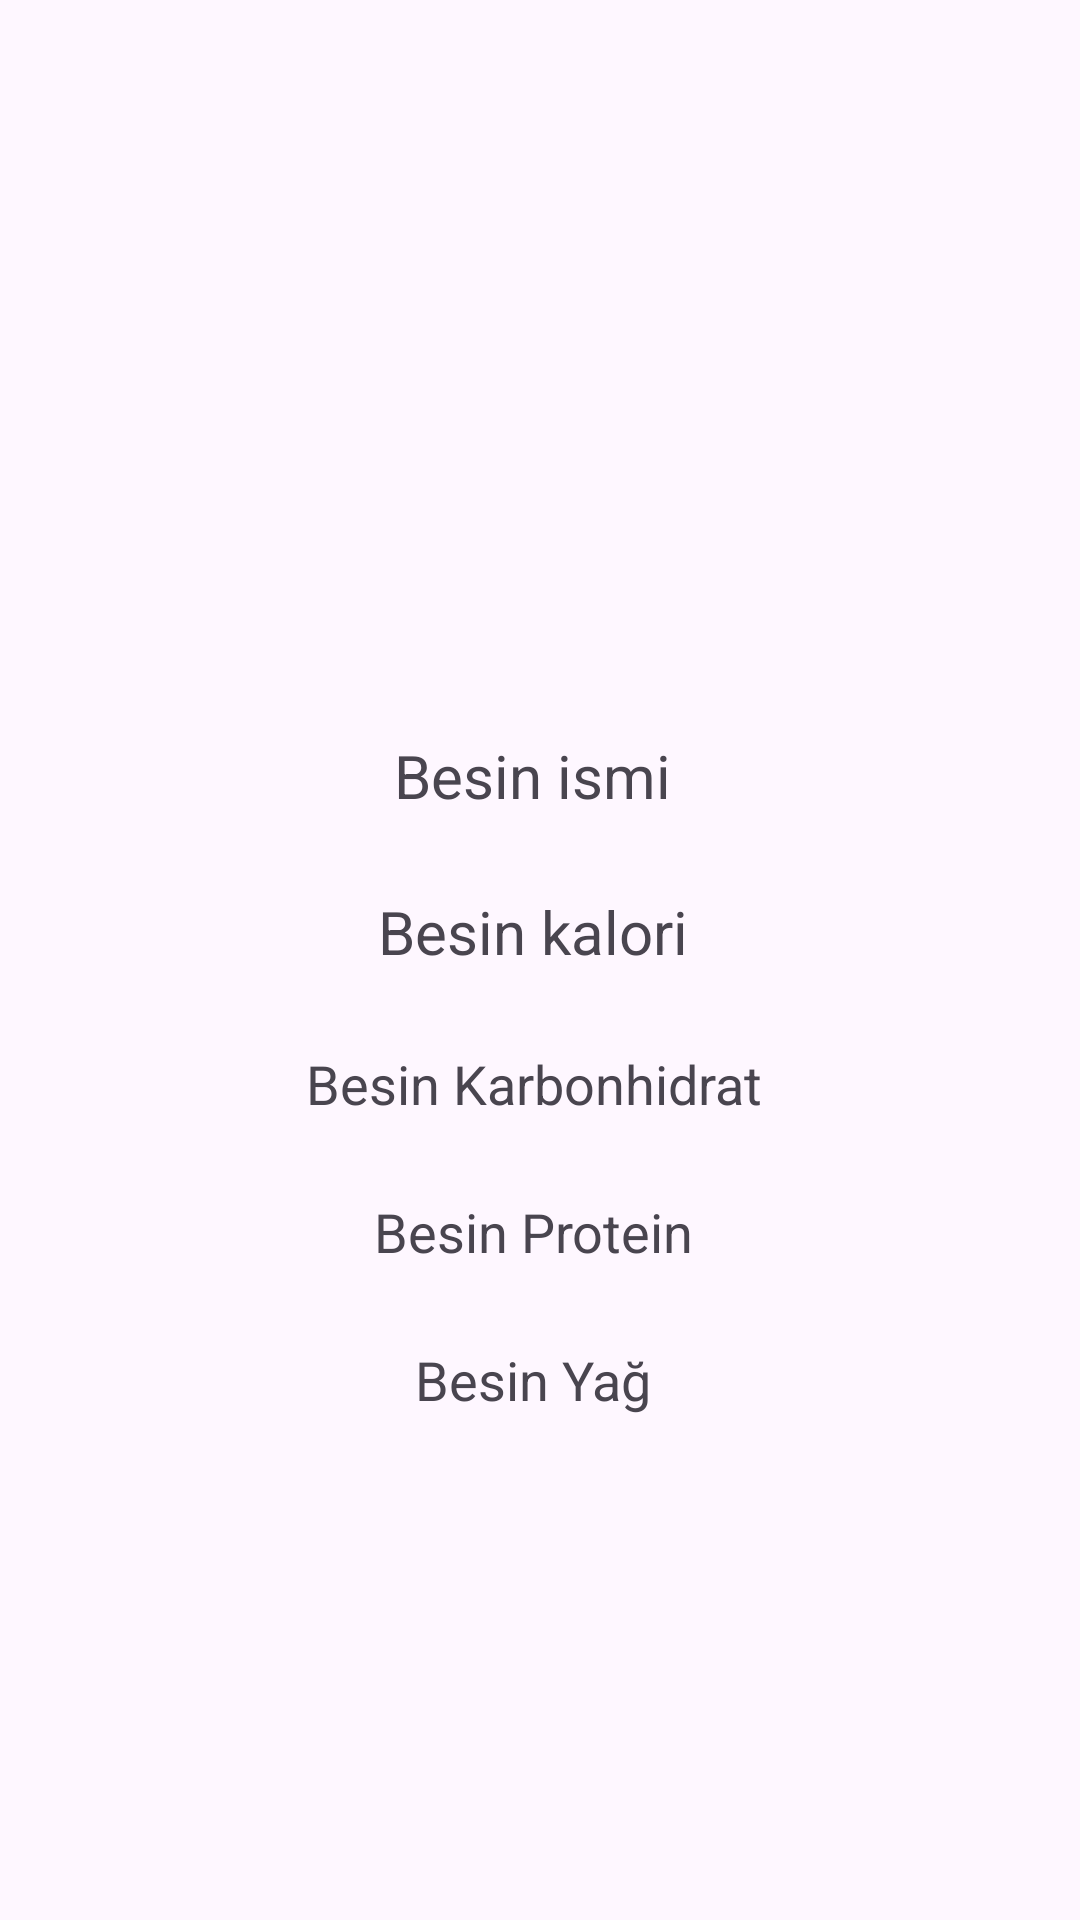

Android layout source for this screen:
<!-- AndroidManifest.xml: application theme Theme.ProjectMealsBook -->
<!-- res/layout/fragment_besin_detay.xml -->
<?xml version="1.0" encoding="utf-8"?>
<androidx.constraintlayout.widget.ConstraintLayout
    xmlns:android="http://schemas.android.com/apk/res/android"
    xmlns:app="http://schemas.android.com/apk/res-auto"
    xmlns:tools="http://schemas.android.com/tools"
    android:layout_width="match_parent"
    android:layout_height="match_parent"
    tools:context=".view.BesinDetayFragment">


    <ImageView
        android:id="@+id/besinImage"
        android:layout_width="200dp"
        android:layout_height="150dp"
        android:layout_marginTop="65dp"
        android:src="@drawable/ic_launcher_background"
        app:layout_constraintEnd_toEndOf="parent"
        app:layout_constraintStart_toStartOf="parent"
        app:layout_constraintTop_toTopOf="parent" />

    <TextView
        android:id="@+id/besinIsim"
        android:layout_width="wrap_content"
        android:layout_height="wrap_content"
        android:layout_marginTop="30dp"
        android:text="Besin ismi "
        android:textSize="20sp"
        app:layout_constraintEnd_toEndOf="parent"
        app:layout_constraintStart_toStartOf="parent"
        app:layout_constraintTop_toBottomOf="@+id/besinImage" />

    <TextView
        android:id="@+id/besinKalori"
        android:layout_width="wrap_content"
        android:layout_height="wrap_content"
        android:layout_marginTop="25dp"
        android:text="Besin kalori "
        android:textSize="20sp"
        app:layout_constraintEnd_toEndOf="parent"
        app:layout_constraintStart_toStartOf="parent"
        app:layout_constraintTop_toBottomOf="@+id/besinIsim" />

    <TextView
        android:id="@+id/besinKarbonhidrat"
        android:layout_width="wrap_content"
        android:layout_height="wrap_content"
        android:layout_marginTop="25dp"
        android:text="Besin Karbonhidrat "
        android:textSize="18sp"
        app:layout_constraintEnd_toEndOf="parent"
        app:layout_constraintStart_toStartOf="parent"
        app:layout_constraintTop_toBottomOf="@+id/besinKalori" />

    <TextView
        android:id="@+id/besinProtein"
        android:layout_width="wrap_content"
        android:layout_height="wrap_content"
        android:layout_marginTop="25dp"
        android:text="Besin Protein "
        android:textSize="18sp"
        app:layout_constraintEnd_toEndOf="parent"
        app:layout_constraintStart_toStartOf="parent"
        app:layout_constraintTop_toBottomOf="@+id/besinKarbonhidrat" />

    <TextView
        android:id="@+id/besinYag"
        android:layout_width="wrap_content"
        android:layout_height="wrap_content"
        android:layout_marginTop="25dp"
        android:text="Besin Yağ "
        android:textSize="18sp"
        app:layout_constraintEnd_toEndOf="parent"
        app:layout_constraintStart_toStartOf="parent"
        app:layout_constraintTop_toBottomOf="@+id/besinProtein" />
</androidx.constraintlayout.widget.ConstraintLayout>
<!-- resources referenced by this layout -->
<resources>
  <style name="Theme.ProjectMealsBook" parent="Base.Theme.ProjectMealsBook" />
  <style name="Base.Theme.ProjectMealsBook" parent="Theme.Material3.DayNight.NoActionBar">
          
          
      </style>
</resources>
